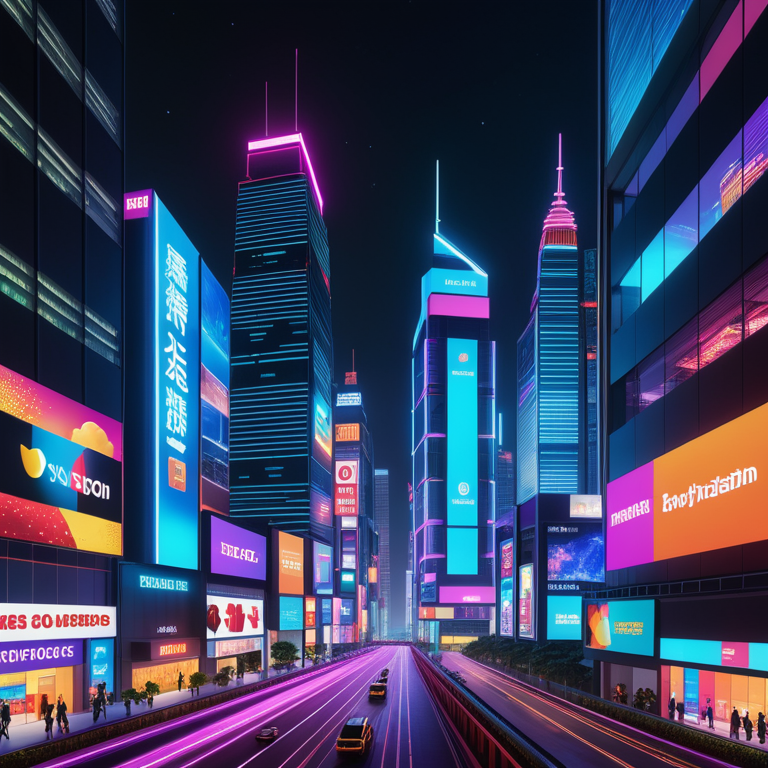
Generation parameters embedded in this image by AUTOMATIC1111 Stable Diffusion web UI or a fork of it (Forge, ...) (PNG 'parameters' text chunk):
The scene opens with a panoramic view of a bustling city at night. Neon lights twinkle from skyscrapers, casting a vibrant glow over the streets. In the foreground, a modern office building with sleek glass facades stands out, its windows reflecting the cityscape and filled with bright, colorful advertisements featuring cutting-edge tech products., 8k, high quality, trending on artstation
Negative prompt: low quality, blurry, distorted, deformed, disfigured, bad anatomy, watermark, signature, out of frame, cropped
Steps: 25, Sampler: Euler a, CFG scale: 7.0, Seed: 2985915460, Size: 768x768, Model hash: 4496b36d48, Model: dreamshaperXL_v21TurboDPMSDE, Version: v1.9.4